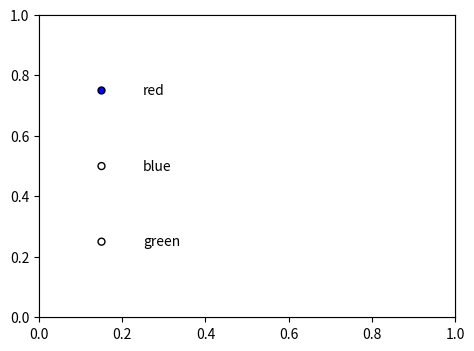

Write the Python code that produced this figure.
import numpy as np
import matplotlib.pyplot as plt
from matplotlib.animation import FuncAnimation
from matplotlib.widgets import Slider, Button, RadioButtons

fig = plt.subplot()
plt.subplots_adjust(left=0.25, bottom=0.25)
axcolor = 'lightgoldenrodyellow'
ax = plt.axes(xlim=(0, 127), ylim=(0, 255))
line, = ax.plot([], [], lw=3, color = 'red')


def animate(i):
    data = np.random.randint(low = 0, high = 255, size = 128)
    
    x = np.linspace(0,127,128)
    y = (data)
    line.set_data(x, y)
    return line,


# anim = FuncAnimation(fig, animate, frames=200, interval=100)


''' Add RadioButtons '''
radio = RadioButtons(ax, ('red', 'blue', 'green'), active=0)
# axes(rect) -> rect : left, bottom, width, height

def colorfunc(label):
    line.set_color(label)
    fig.canvas.draw_idle()
radio.on_clicked(colorfunc)

plt.show()

